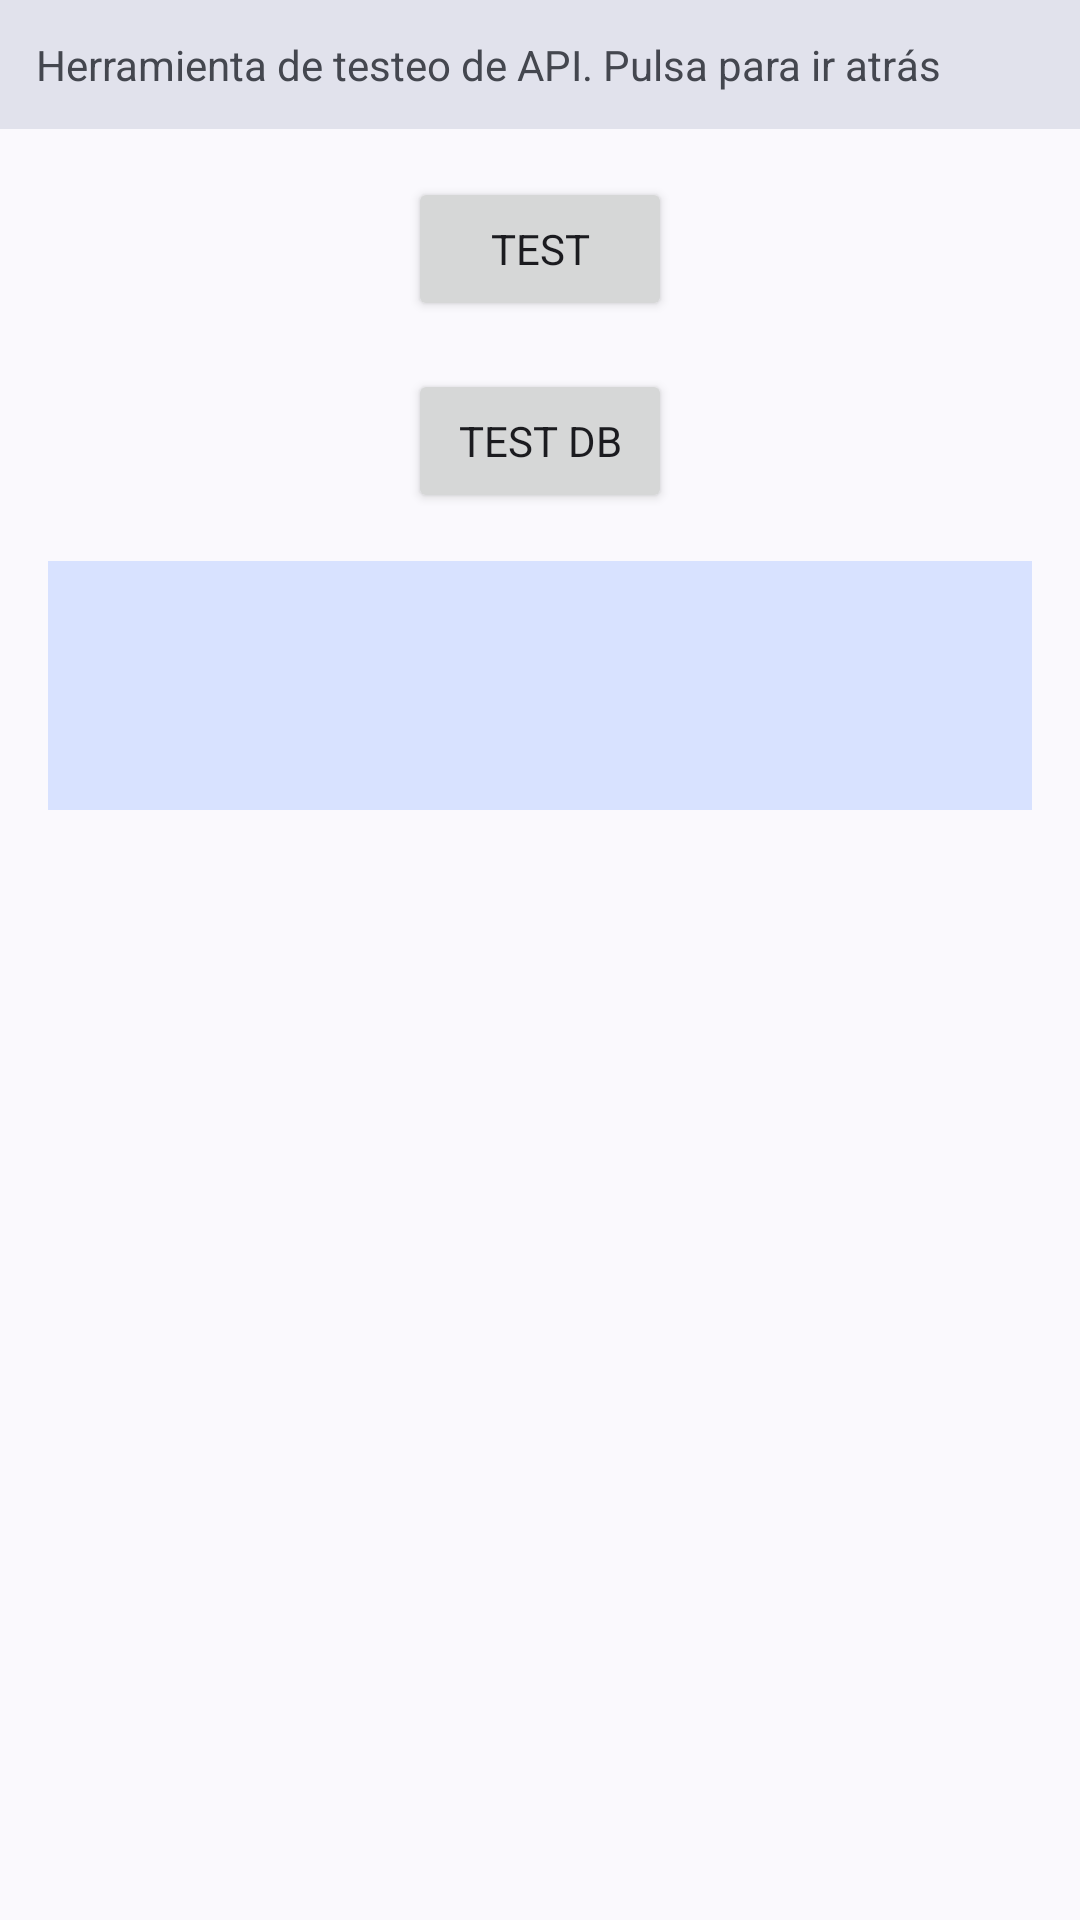

Layout XML and referenced resources for this Android screen:
<!-- AndroidManifest.xml: application theme Theme.ReciclaIA -->
<!-- res/layout/fragment_initial2.xml -->
<?xml version="1.0" encoding="utf-8"?>
<androidx.constraintlayout.widget.ConstraintLayout xmlns:android="http://schemas.android.com/apk/res/android"
    android:layout_width="match_parent"
    android:layout_height="match_parent"
    xmlns:app="http://schemas.android.com/apk/res-auto"
    android:background="?attr/colorSurface">
    <TextView
        android:id="@+id/text_view_destino"
        android:layout_width="match_parent"
        android:layout_height="wrap_content"
        app:layout_constraintTop_toTopOf="parent"
        android:layout_marginTop="0dp"
        android:padding="12dp"
        android:background="?attr/colorSurfaceVariant"
        android:text="Herramienta de testeo de API. Pulsa para ir atrás"/>

    <Button
        android:layout_width="wrap_content"
        android:layout_height="wrap_content"
        android:id="@+id/buttonTest"
        android:text="Test"
        app:layout_constraintTop_toBottomOf="@id/text_view_destino"
        app:layout_constraintStart_toStartOf="parent"
        app:layout_constraintEnd_toEndOf="parent"
        android:layout_marginTop="16dp"
        />

    <Button
        android:layout_width="wrap_content"
        android:layout_height="wrap_content"
        android:id="@+id/buttonTestDb"
        android:text="Test Db"
        app:layout_constraintTop_toBottomOf="@id/buttonTest"
        app:layout_constraintStart_toStartOf="parent"
        app:layout_constraintEnd_toEndOf="parent"
        android:layout_marginTop="16dp"
        />

    <TextView
        android:layout_width="match_parent"
        android:layout_height="wrap_content"
        android:id="@+id/tv_response"
        app:layout_constraintTop_toBottomOf="@id/buttonTestDb"
        app:layout_constraintStart_toStartOf="parent"
        app:layout_constraintEnd_toEndOf="parent"
        android:layout_marginTop="16dp"
        android:background="?attr/colorPrimaryContainer"
        android:minHeight="80dp"
        android:textColor="@color/black"
        android:layout_margin="16dp"
        android:padding="32dp"
        />
</androidx.constraintlayout.widget.ConstraintLayout>
<!-- resources referenced by this layout -->
<resources>
  <color name="black">#FF000000</color>
  <style name="Theme.ReciclaIA" parent="Theme.Material3.DayNight.NoActionBar">
          
          <item name="android:theme">@style/ThemeOverlay.Material3.DynamicColors.DayNight</item>
          <item name="android:windowLightStatusBar">true</item>
          <item name="fontFamily">@font/comfortaa_regular</item>
          <item name="colorControlNormal">?attr/colorPrimary</item>
      </style>
</resources>
